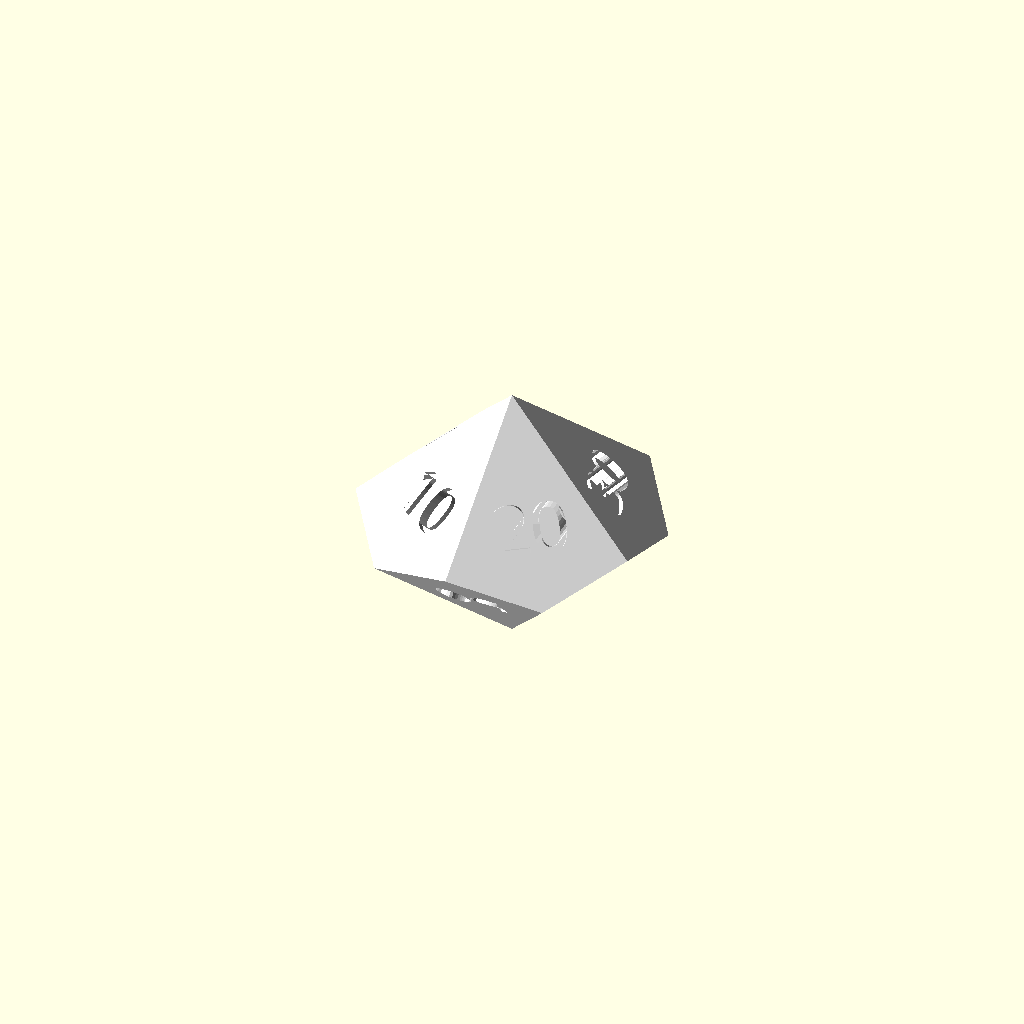
Cell 1: rendered with the file's own defaults.
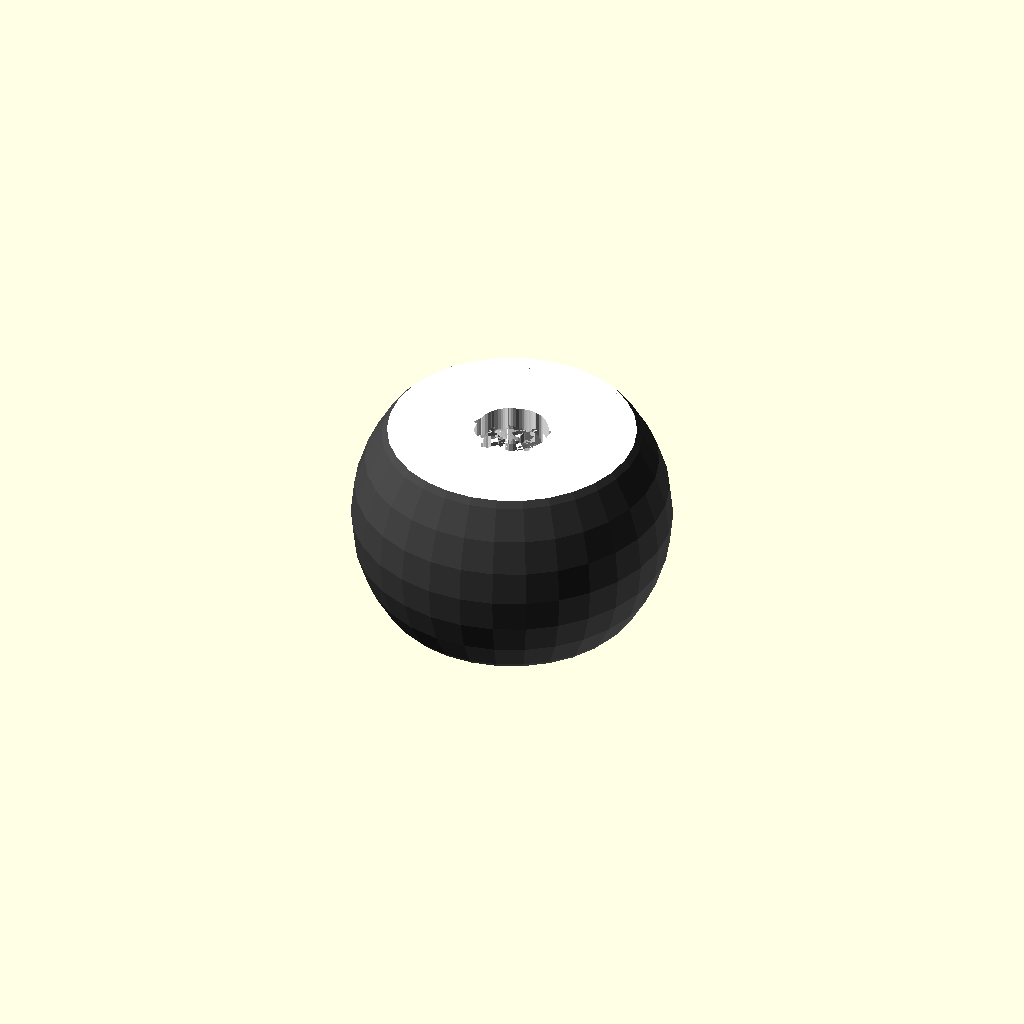
Cell 2 — magic_angle set to 90, the other parameters unchanged.
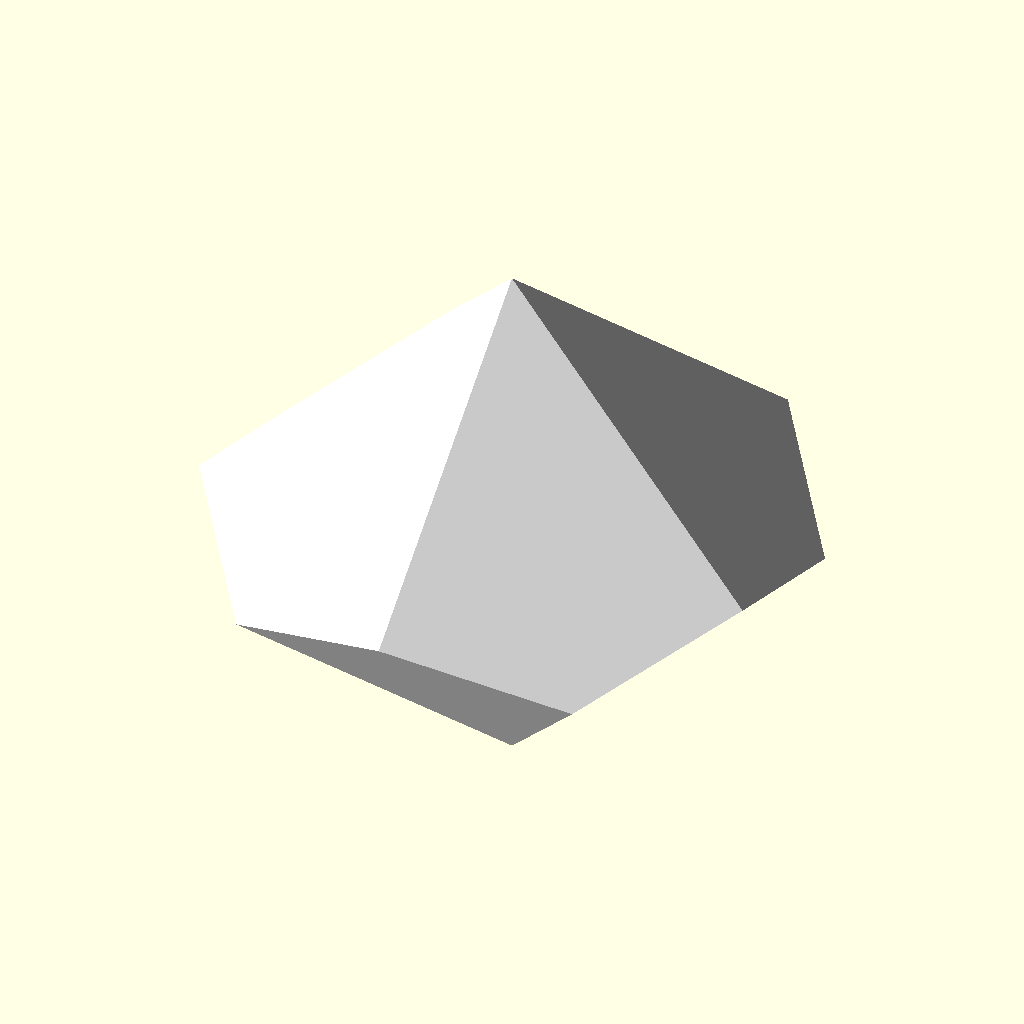
Cell 3: cube_side = 40 (everything else at default).
One fixed orthographic camera (rotation 55°, 0°, 25°; colour scheme Cornfield) for every cell.
OpenSCAD source file Scripts/D10_SCAD.scad:

rot_angle = 360/5;
magic_angle = 45;
cube_side = 20;
cube_height = cube_side/sin(magic_angle);

module rotated_cube(angle, l){
    color("white")
    rotate([magic_angle, 0, angle])
    translate([0, cube_side, 0])
    cube([cube_side, cube_side, cube_height], center = true);
    
    color("white")
    translate([0, 0, -cube_side/4])
    rotate([magic_angle, 0, angle])
    translate([0, cube_side, 0])
    rotate([0, 90, 90])
    rotate([0, 0, 90])
    linear_extrude(14, center=true){
        text(l, 5, "3270 Nerdfont", halign = "center", valign = "center");
    }
    
}

difference(){
    color("#444444")
    //cylinder(h = cube_height, r = cube_side/2, center = true);
    sphere(r = cube_side*4/5);
    //cube([cube_side, cube_side, cube_height], center = true);
    
    
    for(i = [1:1:5]){
        rotated_cube(rot_angle*i, str((i-1)*10));
    }
    rotate([180, 0, 0])
    for(i = [6:1:10]){
        rotated_cube(rot_angle*(i-1), str((i-1)*10));
    }
}
Customizer parameters (derived from the source; name, type, default, range or options):
magic_angle: number, default 45
cube_side: number, default 20
